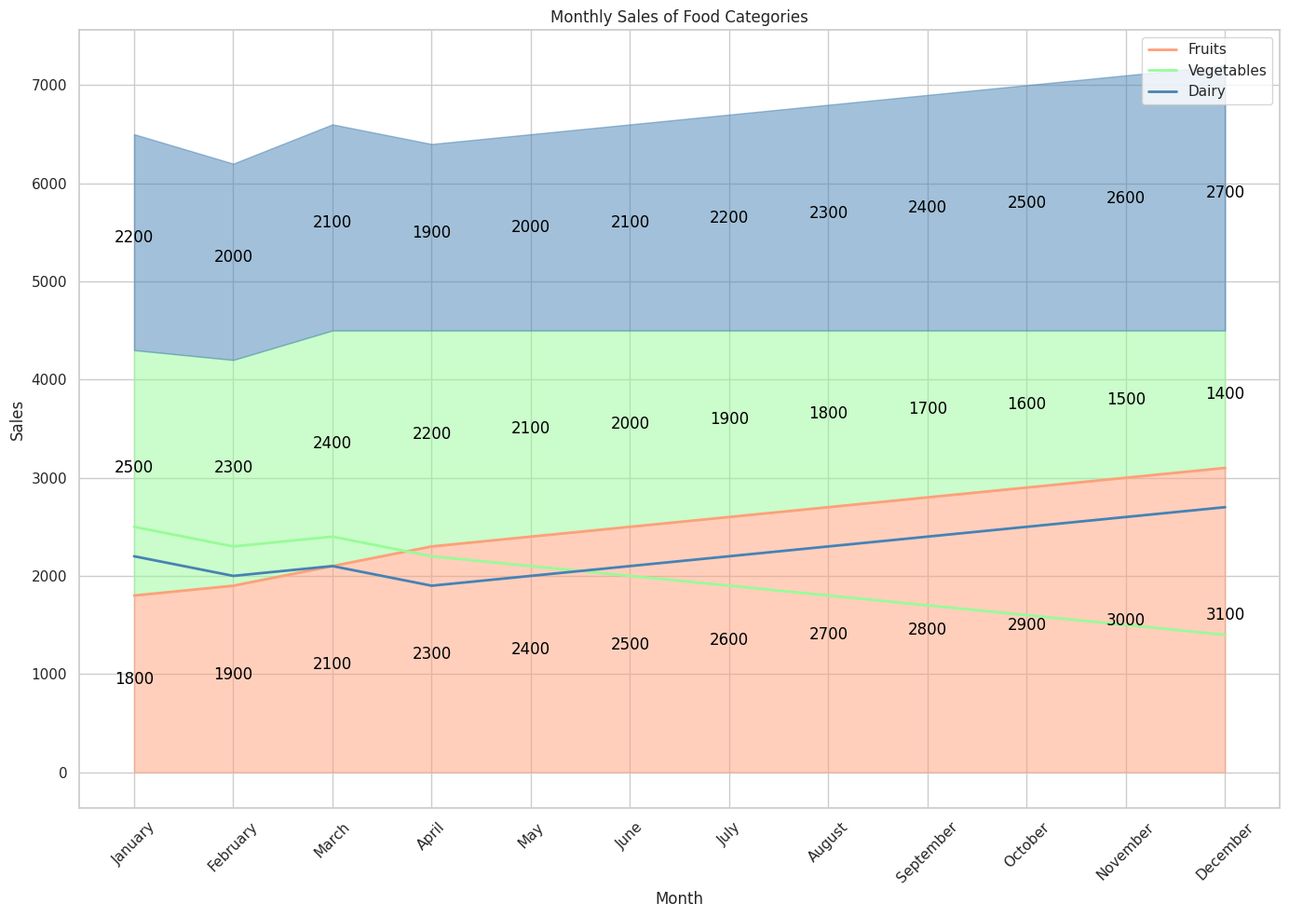

Here is the Python script that generated this plot:

import pandas as pd
import seaborn as sns
import matplotlib.pyplot as plt

data = {
    'Month': ['January', 'February', 'March', 'April', 'May', 'June',
              'July', 'August', 'September', 'October', 'November', 'December'],
    'Fruits': [1800, 1900, 2100, 2300, 2400, 2500, 2600, 2700, 2800, 2900, 3000, 3100],
    'Vegetables': [2500, 2300, 2400, 2200, 2100, 2000, 1900, 1800, 1700, 1600, 1500, 1400],
    'Dairy': [2200, 2000, 2100, 1900, 2000, 2100, 2200, 2300, 2400, 2500, 2600, 2700]
}

df = pd.DataFrame(data)

df_melted = df.melt(id_vars='Month', var_name='Category', value_name='Sales')
df_melted['Month'] = pd.Categorical(df_melted['Month'], categories=data['Month'], ordered=True)

plt.figure(figsize=(14, 10))
sns.set(style="whitegrid")

colors = ["#FFA07A", "#98FB98", "#4682B4"]

sns.lineplot(data=df_melted, x='Month', y='Sales', hue='Category', palette=colors, sort=False, lw=2)

plt.fill_between(data['Month'], df["Fruits"], color="#FFA07A", alpha=0.5)
plt.fill_between(data['Month'], df["Fruits"], df["Fruits"] + df["Vegetables"], color="#98FB98", alpha=0.5)
plt.fill_between(data['Month'], df["Fruits"] + df["Vegetables"], df["Fruits"] + df["Vegetables"] + df["Dairy"], color="#4682B4", alpha=0.5)

for idx, month in enumerate(data['Month']):
    plt.text(x=idx, y=df.loc[idx, "Fruits"]/2, s=df.loc[idx, "Fruits"], ha='center', color='black')
    plt.text(x=idx, y=df.loc[idx, "Fruits"] + df.loc[idx, "Vegetables"]/2, s=df.loc[idx, "Vegetables"], ha='center', color='black')
    plt.text(x=idx, y=df.loc[idx, "Fruits"] + df.loc[idx, "Vegetables"] + df.loc[idx, "Dairy"]/2, s=df.loc[idx, "Dairy"], ha='center', color='black')

plt.xlabel('Month')
plt.ylabel('Sales')
plt.title('Monthly Sales of Food Categories')
plt.xticks(rotation=45)
plt.legend(loc='upper right')

plt.tight_layout()
plt.show()
